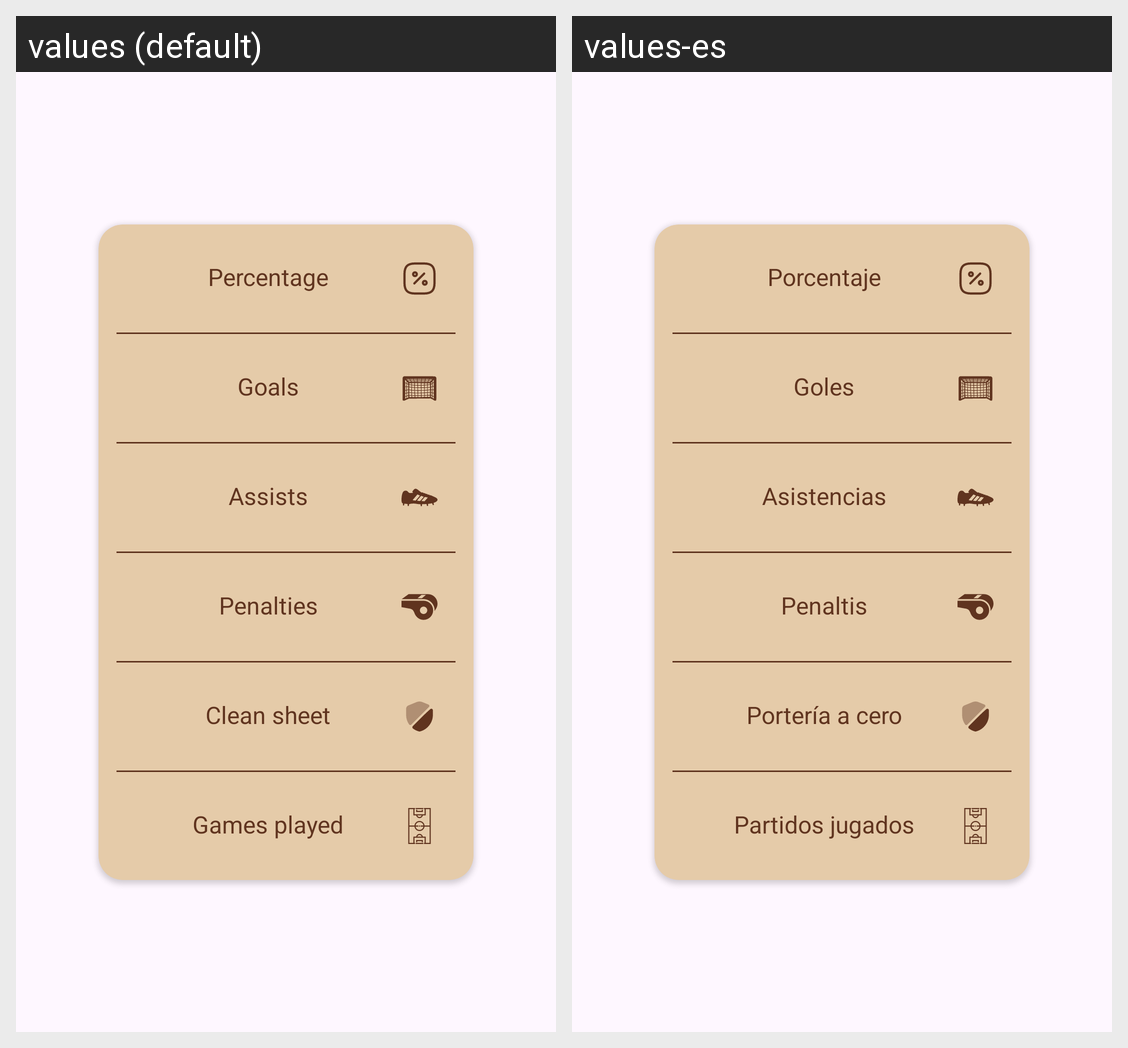

This grid shows one Android layout under two languages. Give, for every string resource on the screen, its name, the default text and each shown locale's text.
Android screen res/layout/dialog_stats.xml rendered under 2 locales, left to right: values (default), values-es. Device: Nexus 5 (rendered at 1080×1920; each locale shown at half size, 540×960, under a caption strip naming it); theme Theme.GazteluBira.
Strings drawn on this screen, with the default value and each locale's value (text and hints the layout hard-codes, and strings that could not be matched under every locale, appear in the picture but are not listed):

percentage
  values: Percentage
  values-es: Porcentaje

goals
  values: Goals
  values-es: Goles

assists
  values: Assists
  values-es: Asistencias

penalties
  values: Penalties
  values-es: Penaltis

clean_sheet
  values: Clean sheet
  values-es: Portería a cero

games_played
  values: Games played
  values-es: Partidos jugados
